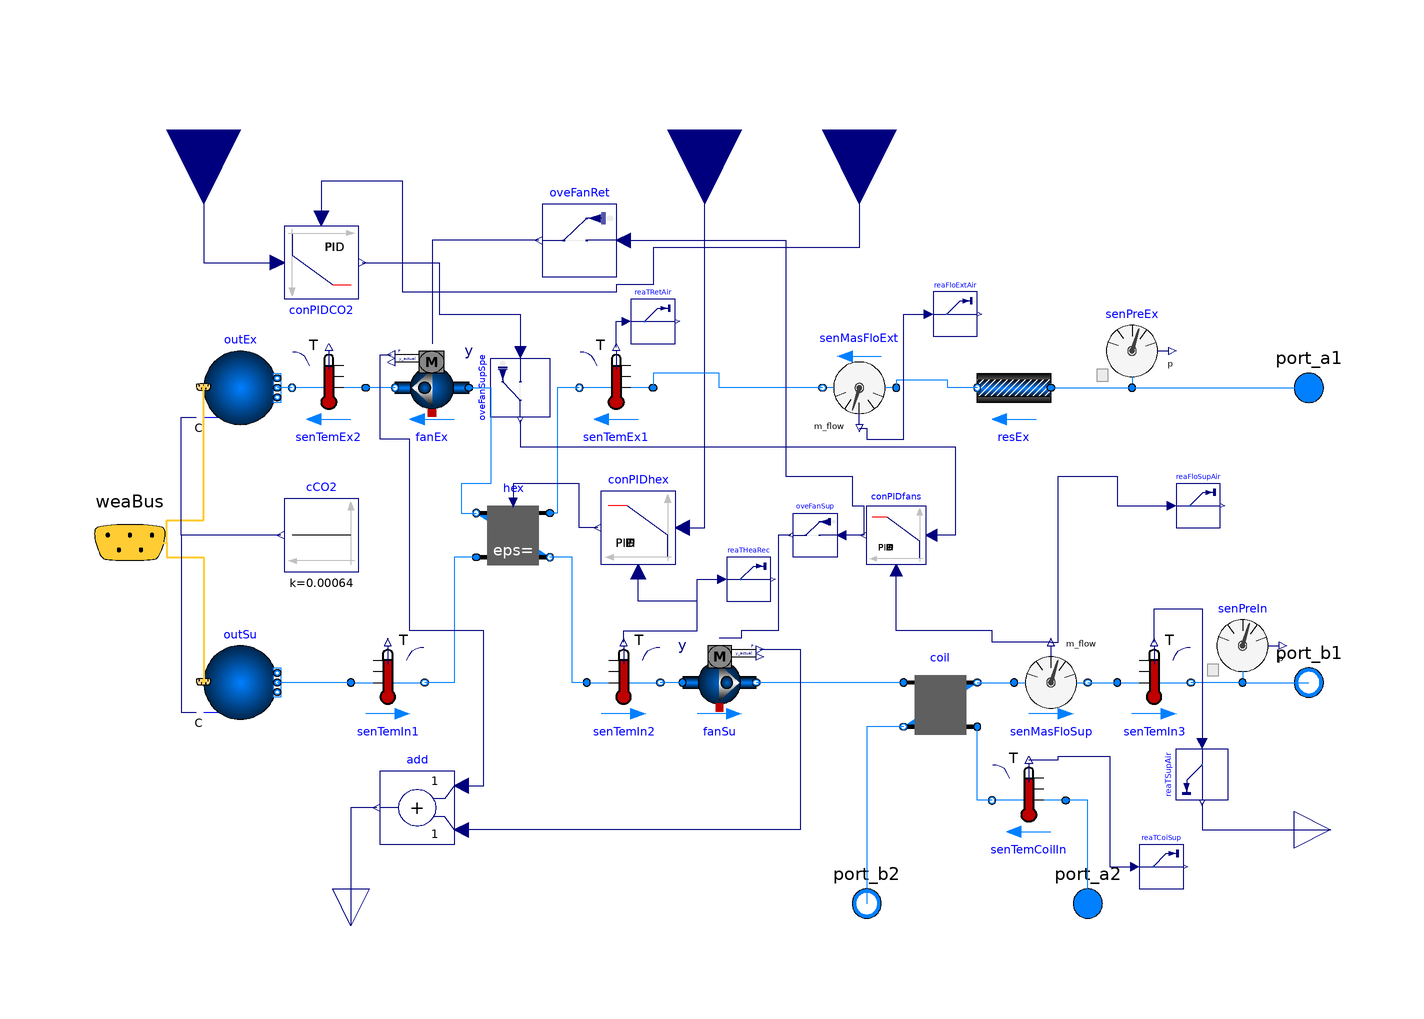

This picture is the connection diagram that the Modelica source below describes through its graphical annotations.

model AHUSpeedHHB
  "AHU with supply speed control and hydronic heating battery"

  parameter Modelica.SIunits.MassFlowRate m_flow_nominal_air=20
    "Nominal mass flow rate - air"
    annotation (Dialog(group="Nominal condition"));
  parameter Modelica.SIunits.MassFlowRate m_flow_nominal_water=2
    "Nominal mass flow rate - water"
    annotation (Dialog(group="Nominal condition"));
  parameter Modelica.SIunits.PressureDifference dp_nominal_ext(displayUnit="Pa")=
       0 "External pressure drop at nominal flow"
    annotation (Dialog(group="Nominal condition"));
  parameter Modelica.SIunits.PressureDifference dp_nominal_rotHex(displayUnit="Pa")=
       150 "Rotary heat exchanger nominal pressure drop"
    annotation (Dialog(group="Nominal condition"));
  parameter Modelica.SIunits.PressureDifference dp_nominal_coilAir(displayUnit="Pa")=
       200 "nominal pressure drop air in coil"
    annotation (Dialog(group="Nominal condition"));
  parameter Modelica.SIunits.PressureDifference dp_nominal_coilWat(displayUnit="Pa")=
       15000 "Nominal pressure drop water in coil"
    annotation (Dialog(group="Nominal condition"));
  parameter Real eps_nominal_rotHex=0.80
    "Nominal heat transfer effectiveness for rotary wheel"
    annotation (Dialog(group="Nominal thermal performance"));
  parameter Modelica.SIunits.HeatFlowRate Q_flow_nominal_coil=250000
    "Nominal heat flow rate for coil"
    annotation (Dialog(group="Nominal thermal performance"));
  parameter Modelica.SIunits.Temperature T_in_air_nominal_coil=287.15
    "Nominal air temperature at coil inlet "
    annotation (Dialog(group="Nominal thermal performance"));
  parameter Modelica.SIunits.Temperature T_in_wat_nominal_coil=328.15
    "Nominal water temperature at port coil inlet"
    annotation (Dialog(group="Nominal thermal performance"));

    Buildings.Fluid.Movers.SpeedControlled_y fanSu(
    per(
      pressure(V_flow={2.08,3.25,3.9,4.55}, dp={800,680,408,100}),
      use_powerCharacteristic=true,
      power(V_flow(displayUnit="m3/h") = {2.08,3.25,3.9,4.55}, P(displayUnit=
              "kW") = {2340,3250,3600,3900})),
      addPowerToMedium=false,
      redeclare package Medium = Air,
    allowFlowReversal=true,
    energyDynamics=Modelica.Fluid.Types.Dynamics.SteadyState,
    riseTime=30,
    y_start=0.7)
      annotation (Placement(transformation(extent={{-10,-50},{10,-30}})));
    Buildings.Fluid.Sensors.TemperatureTwoPort senTemIn2(
                                                        redeclare package
      Medium =
          Air,
      m_flow_nominal=m_flow_nominal_air,
    allowFlowReversal=false)
      annotation (Placement(transformation(extent={{-36,-50},{-16,-30}})));
  ControlledEffectivenessNTU hex(
    redeclare package Medium1 = Air,
    redeclare package Medium2 = Air,
    allowFlowReversal1=false,
    allowFlowReversal2=false,
    m1_flow_nominal=m_flow_nominal_air,
    m2_flow_nominal=m_flow_nominal_air,
    dp1_nominal=dp_nominal_rotHex,
    dp2_nominal=dp_nominal_rotHex,
    linearizeFlowResistance1=true,
    linearizeFlowResistance2=true,
    eps_nominal=eps_nominal_rotHex)
    annotation (Placement(transformation(extent={{-46,-10},{-66,10}})));
    Buildings.Fluid.Sensors.TemperatureTwoPort senTemEx1(
                                                        redeclare package
      Medium =
          Air,
      m_flow_nominal=m_flow_nominal_air,
    allowFlowReversal=false)
      annotation (Placement(transformation(extent={{-18,30},{-38,50}})));
    Buildings.Fluid.Sensors.Pressure senPreIn(redeclare package Medium = Air)
      annotation (Placement(transformation(extent={{132,-40},{152,-20}})));
    Buildings.Fluid.Sensors.Pressure senPreEx(redeclare package Medium = Air)
      annotation (Placement(transformation(extent={{102,40},{122,60}})));
    Buildings.Fluid.Movers.SpeedControlled_y fanEx(
    per(
      pressure(V_flow={2.08,3.25,3.9,4.55}, dp={800,680,408,100}),
      use_powerCharacteristic=true,
      power(V_flow(displayUnit="m3/h") = {2.08,3.25,3.9,4.55}, P(displayUnit=
              "kW") = {2340,3250,3600,3900})),
      addPowerToMedium=false,
      redeclare package Medium = Air,
    allowFlowReversal=true,
    energyDynamics=Modelica.Fluid.Types.Dynamics.SteadyState,
    riseTime=30,
    y_start=0.7)
      annotation (Placement(transformation(extent={{-68,30},{-88,50}})));
    Buildings.Fluid.Sensors.TemperatureTwoPort senTemEx2(
                                                        redeclare package
      Medium =
          Air,
      allowFlowReversal=false,
      m_flow_nominal=m_flow_nominal_air)
      annotation (Placement(transformation(extent={{-96,30},{-116,50}})));
    Buildings.Fluid.Sensors.TemperatureTwoPort senTemIn1(
                                                        redeclare package
      Medium =
          Air,
      m_flow_nominal=m_flow_nominal_air,
    allowFlowReversal=false)
      annotation (Placement(transformation(extent={{-100,-50},{-80,-30}})));
    Buildings.Fluid.Sensors.TemperatureTwoPort senTemIn3(
                                                        redeclare package
      Medium =
          Air,
      m_flow_nominal=m_flow_nominal_air,
    allowFlowReversal=false)
      annotation (Placement(transformation(extent={{108,-50},{128,-30}})));
    Modelica.Fluid.Interfaces.FluidPort_b port_b1(redeclare package Medium = Air)
      annotation (Placement(transformation(extent={{150,-50},{170,-30}})));
    Modelica.Fluid.Interfaces.FluidPort_a port_a1(redeclare package Medium = Air)
      annotation (Placement(transformation(extent={{150,30},{170,50}})));
    Modelica.Blocks.Interfaces.RealInput CO2SetPoi annotation (Placement(
        transformation(
        extent={{-20,-20},{20,20}},
        rotation=-90,
        origin={-140,110})));
    replaceable package Air = Buildings.Media.Air(extraPropertiesNames={"CO2"}) constrainedby
    Modelica.Media.Interfaces.PartialMedium;
    replaceable package Water = Buildings.Media.Water constrainedby
    Modelica.Media.Interfaces.PartialMedium;
    Modelica.Blocks.Interfaces.RealOutput qel annotation (Placement(
          transformation(
          extent={{-10,-10},{10,10}},
          rotation=-90,
          origin={-100,-106})));
    Modelica.Blocks.Math.Add add
      annotation (Placement(transformation(extent={{-72,-84},{-92,-64}})));
    Buildings.Fluid.Sources.Outside outEx(nPorts=1, redeclare package Medium =
          Air,
    use_C_in=true)
      annotation (Placement(transformation(extent={{-140,30},{-120,50}})));
    Buildings.Fluid.Sources.Outside outSu(nPorts=1, redeclare package Medium =
          Air,
    use_C_in=true)
      annotation (Placement(transformation(extent={{-140,-50},{-120,-30}})));
    Buildings.BoundaryConditions.WeatherData.Bus weaBus annotation (Placement(
          transformation(extent={{-180,-22},{-140,18}}), iconTransformation(
            extent={{-160,84},{-140,104}})));
    Buildings.Fluid.HeatExchangers.DryCoilEffectivenessNTU
                                                         coil(redeclare package
      Medium1 =   Air,
      redeclare package Medium2 = Water,
      m1_flow_nominal=m_flow_nominal_air,
      m2_flow_nominal=m_flow_nominal_water,
    allowFlowReversal1=false,
    allowFlowReversal2=false,
    dp1_nominal=dp_nominal_coilAir,
    linearizeFlowResistance1=true,
    linearizeFlowResistance2=true,
    dp2_nominal=dp_nominal_coilWat,
    configuration=Buildings.Fluid.Types.HeatExchangerConfiguration.CounterFlow,
    use_Q_flow_nominal=true,
    Q_flow_nominal=-Q_flow_nominal_coil,
    T_a1_nominal=T_in_air_nominal_coil,
    T_a2_nominal=T_in_wat_nominal_coil)
      annotation (Placement(transformation(extent={{50,-56},{70,-36}})));

    Modelica.Fluid.Interfaces.FluidPort_a port_a2(redeclare package Medium =
          Water)
      annotation (Placement(transformation(extent={{90,-110},{110,-90}})));
    Modelica.Fluid.Interfaces.FluidPort_b port_b2(redeclare package Medium =
          Water)
      annotation (Placement(transformation(extent={{30,-110},{50,-90}})));

    Modelica.Blocks.Interfaces.RealOutput Tsu annotation (Placement(
          transformation(
          extent={{-10,-10},{10,10}},
          rotation=0,
          origin={166,-80})));
  Modelica.Blocks.Sources.Constant cCO2(k=0.00064)
    annotation (Placement(transformation(extent={{-98,-10},{-118,10}})));
  Buildings.Fluid.FixedResistances.PressureDrop resEx(
    redeclare package Medium = Air,
    m_flow_nominal=m_flow_nominal_air,
    dp_nominal=150,
    allowFlowReversal=false)
    annotation (Placement(transformation(extent={{90,30},{70,50}})));
    Buildings.Fluid.Sensors.TemperatureTwoPort senTemCoilIn(
    allowFlowReversal=false,
    redeclare package Medium = Water,
    m_flow_nominal=m_flow_nominal_water)
    annotation (Placement(transformation(extent={{94,-82},{74,-62}})));
  Buildings.Utilities.IO.SignalExchange.Overwrite oveFanRet(description=
        "AHU return fan speed control signal", u(
      min=0,
      max=1,
      unit="1")) "Overwirte for return fan speed control signal"
    annotation (Placement(transformation(extent={{-28,70},{-48,90}})));
  Buildings.Utilities.IO.SignalExchange.Overwrite oveFanSupSpe(description=
        "AHU supply fan speed control signal", u(
      min=0,
      max=1,
      unit="1")) "Overwrite for supply fan speed control signal" annotation (
      Placement(transformation(
        extent={{8,-8},{-8,8}},
        rotation=90,
        origin={-54,40})));
  Buildings.Utilities.IO.SignalExchange.Read reaTSupAir(
    KPIs=Buildings.Utilities.IO.SignalExchange.SignalTypes.SignalsForKPIs.None,
    y(unit="K"),
    description="AHU supply air temperature") "Read supply air temperature"
    annotation (Placement(transformation(
        extent={{7,-7},{-7,7}},
        rotation=90,
        origin={131,-65})));

  Buildings.Utilities.IO.SignalExchange.Read reaTRetAir(
    KPIs=Buildings.Utilities.IO.SignalExchange.SignalTypes.SignalsForKPIs.None,
    y(unit="K"),
    description="AHU return air temperature") "Read returrn air temperature"
    annotation (Placement(transformation(
        extent={{6,6},{-6,-6}},
        rotation=180,
        origin={-18,58})));

  Buildings.Utilities.IO.SignalExchange.Read reaFloSupAir(
    KPIs=Buildings.Utilities.IO.SignalExchange.SignalTypes.SignalsForKPIs.None,
    y(unit="m3/s"),
    description="AHU supply air volume flowrate")
    "Read supply air mass flow rate" annotation (Placement(transformation(
        extent={{6,6},{-6,-6}},
        rotation=180,
        origin={130,8})));

  Buildings.Utilities.IO.SignalExchange.Read reaTCoiSup(
    KPIs=Buildings.Utilities.IO.SignalExchange.SignalTypes.SignalsForKPIs.None,
    y(unit="K"),
    description="AHU heating coil supply water temperature")
    "Read heating coil supply water temperature" annotation (Placement(
        transformation(
        extent={{6,6},{-6,-6}},
        rotation=180,
        origin={120,-90})));

  Buildings.Utilities.IO.SignalExchange.Read reaTHeaRec(
    KPIs=Buildings.Utilities.IO.SignalExchange.SignalTypes.SignalsForKPIs.None,
    y(unit="K"),
    description=
        "AHU air temperature exiting heat recovery in supply air stream")
    "Read air temperature exiting heat recovery in supply air stream"
    annotation (Placement(transformation(
        extent={{6,6},{-6,-6}},
        rotation=180,
        origin={8,-12})));

  Buildings.Controls.Continuous.LimPID conPIDhex(
    controllerType=Modelica.Blocks.Types.SimpleController.PID,
    k=10,
    initType=Modelica.Blocks.Types.InitPID.InitialState)
    annotation (Placement(transformation(extent={{-12,-8},{-32,12}})));
  Modelica.Blocks.Interfaces.RealInput TsupSet
    "Supply temperature setpoint for rotary wheel control" annotation (
      Placement(transformation(
        extent={{-20,-20},{20,20}},
        rotation=270,
        origin={-4,110})));
  Buildings.Utilities.IO.SignalExchange.Read reaFloExtAir(
    KPIs=Buildings.Utilities.IO.SignalExchange.SignalTypes.SignalsForKPIs.None,
    y(unit="m3/s"),
    description="AHU extract air volume flowrate")
    "Read extract air volume flow rate" annotation (Placement(transformation(
        extent={{6,6},{-6,-6}},
        rotation=180,
        origin={64,60})));

  Buildings.Controls.Continuous.LimPID conPIDfans(
    Td=300,
    Ti=300,
    k=0.5,
    yMin=0.001,
    initType=Modelica.Blocks.Types.InitPID.InitialState,
    xi_start=0,
    xd_start=0,
    controllerType=Modelica.Blocks.Types.SimpleController.PI,
    reverseActing=true)
    annotation (Placement(transformation(extent={{56,-8},{40,8}})));

  Buildings.Utilities.IO.SignalExchange.Overwrite oveFanSup(description=
        "AHU supply fan speed control signal", u(
      min=0,
      max=1,
      unit="1")) "Overwrite for supply fan speed control signal" annotation (
      Placement(transformation(
        extent={{6,-6},{-6,6}},
        rotation=0,
        origin={26,0})));
  Buildings.Fluid.Sensors.MassFlowRate senMasFloSup(redeclare package Medium = Air)
    annotation (Placement(transformation(extent={{80,-50},{100,-30}})));
  Buildings.Fluid.Sensors.MassFlowRate senMasFloExt(redeclare package Medium = Air) annotation (Placement(
        transformation(
        extent={{-10,-10},{10,10}},
        rotation=180,
        origin={38,40})));
  Modelica.Blocks.Interfaces.RealInput CO2meas
    "Measured CO2 from zone for independent VAV system " annotation (Placement(
        transformation(
        extent={{-20,-20},{20,20}},
        rotation=270,
        origin={38,110})));
  Buildings.Controls.Continuous.LimPID conPIDCO2(
    controllerType=Modelica.Blocks.Types.SimpleController.PID,
    k=0.5,
    Ti=300,
    yMax=(1800*1.2)/3600,
    yMin=0,
    initType=Modelica.Blocks.Types.InitPID.InitialState,
    reverseActing=false) annotation (Placement(transformation(
        extent={{10,-10},{-10,10}},
        rotation=180,
        origin={-108,74})));
equation
    connect(fanSu.port_a, senTemIn2.port_b)
      annotation (Line(points={{-10,-40},{-16,-40}}, color={0,127,255}));
    connect(senTemIn2.port_a, hex.port_b2) annotation (Line(points={{-36,-40},{
            -40,-40},{-40,-6},{-46,-6}}, color={0,127,255}));
    connect(senTemEx1.port_b, hex.port_a1) annotation (Line(points={{-38,40},
          {-44,40},{-44,6},{-46,6}},  color={0,127,255}));
    connect(hex.port_a2, senTemIn1.port_b) annotation (Line(points={{-66,-6},{-72,
            -6},{-72,-40},{-80,-40}},     color={0,127,255}));
    connect(senPreIn.port, senTemIn3.port_b)
      annotation (Line(points={{142,-40},{128,-40}}, color={0,127,255}));
    connect(senPreEx.port, port_a1)
      annotation (Line(points={{112,40},{160,40}}, color={0,127,255}));
    connect(senPreIn.port, port_b1) annotation (Line(points={{142,-40},{160,-40}},
                                  color={0,127,255}));
    connect(add.y, qel) annotation (Line(points={{-93,-74},{-100,-74},{-100,
          -106}},
          color={0,0,127}));
    connect(senTemEx2.port_b, outEx.ports[1])
      annotation (Line(points={{-116,40},{-120,40}}, color={0,127,255}));
    connect(senTemIn1.port_a, outSu.ports[1])
      annotation (Line(points={{-100,-40},{-120,-40}}, color={0,127,255}));
    connect(weaBus, outEx.weaBus) annotation (Line(
        points={{-160,-2},{-150,-2},{-150,4},{-140,4},{-140,40.2}},
        color={255,204,51},
        thickness=0.5), Text(
        string="%first",
        index=-1,
        extent={{-6,3},{-6,3}}));
    connect(weaBus, outSu.weaBus) annotation (Line(
        points={{-160,-2},{-150,-2},{-150,-6},{-140,-6},{-140,-39.8}},
        color={255,204,51},
        thickness=0.5), Text(
        string="%first",
        index=-1,
        extent={{-6,3},{-6,3}}));
  connect(cCO2.y, outEx.C_in[1]) annotation (Line(points={{-119,0},{-146,0},{-146,
          32},{-142,32}}, color={0,0,127}));
  connect(cCO2.y, outSu.C_in[1]) annotation (Line(points={{-119,0},{-146,0},{-146,
          -48},{-142,-48}}, color={0,0,127}));
  connect(resEx.port_a, senPreEx.port)
    annotation (Line(points={{90,40},{112,40}}, color={0,127,255}));
  connect(port_a2, senTemCoilIn.port_a) annotation (Line(points={{100,-100},{100,
          -72},{94,-72}}, color={0,127,255}));
  connect(senTemCoilIn.port_b,coil. port_a2)
    annotation (Line(points={{74,-72},{70,-72},{70,-52}}, color={0,127,255}));
  connect(senTemIn3.T, reaTSupAir.u) annotation (Line(points={{118,-29},{118,
          -20},{131,-20},{131,-56.6}}, color={0,0,127}));
  connect(reaTSupAir.y, Tsu) annotation (Line(points={{131,-72.7},{131,-80},{
          166,-80}}, color={0,0,127}));
  connect(senTemEx1.T, reaTRetAir.u) annotation (Line(points={{-28,51},{-28,58},
          {-25.2,58}},                    color={0,0,127}));
  connect(senTemCoilIn.T, reaTCoiSup.u) annotation (Line(points={{84,-61},{92,
          -61},{92,-60},{106,-60},{106,-90},{112.8,-90}}, color={0,0,127}));
  connect(coil.port_b2, port_b2) annotation (Line(points={{50,-52},{40,-52},{40,
          -100}},    color={0,127,255}));
  connect(senTemIn2.T, reaTHeaRec.u) annotation (Line(points={{-26,-29},{-26,-26},
          {-6,-26},{-6,-12},{0.8,-12}},       color={0,0,127}));
  connect(oveFanRet.y, fanEx.y)
    annotation (Line(points={{-49,80},{-78,80},{-78,52}},
                                                        color={0,0,127}));
  connect(fanEx.port_b, senTemEx2.port_a)
    annotation (Line(points={{-88,40},{-96,40}}, color={0,127,255}));
  connect(fanEx.port_a, hex.port_b1) annotation (Line(points={{-68,40},{-62,40},
          {-62,14},{-70,14},{-70,6},{-66,6}}, color={0,127,255}));
  connect(senTemIn2.T, conPIDhex.u_m) annotation (Line(points={{-26,-29},{-26,-26},
          {-6,-26},{-6,-18},{-22,-18},{-22,-10}}, color={0,0,127}));
  connect(conPIDhex.y, hex.rel_eps_contr) annotation (Line(points={{-33,2},{-38,
          2},{-38,14},{-56,14},{-56,8.8}}, color={0,0,127}));
  connect(conPIDhex.u_s, TsupSet)
    annotation (Line(points={{-10,2},{-4,2},{-4,110}}, color={0,0,127}));
  connect(coil.port_a1, fanSu.port_b)
    annotation (Line(points={{50,-40},{10,-40}}, color={0,127,255}));
  connect(add.u1, fanEx.P) annotation (Line(points={{-70,-68},{-64,-68},{-64,
          -26},{-84,-26},{-84,26},{-92,26},{-92,49},{-89,49}}, color={0,0,127}));
  connect(fanSu.P, add.u2) annotation (Line(points={{11,-31},{22,-31},{22,-80},
          {-70,-80}}, color={0,0,127}));
  connect(oveFanSupSpe.y, conPIDfans.u_s) annotation (Line(points={{-54,31.2},{
          -54,24},{64,24},{64,0},{57.6,0}}, color={0,0,127}));
  connect(conPIDfans.y, oveFanSup.u)
    annotation (Line(points={{39.2,0},{33.2,0}}, color={0,0,127}));
  connect(oveFanSup.y, fanSu.y) annotation (Line(points={{19.4,0},{16,0},{16,
          -26},{6,-26},{6,-28},{0,-28}}, color={0,0,127}));
  connect(coil.port_b1, senMasFloSup.port_a)
    annotation (Line(points={{70,-40},{80,-40}}, color={0,127,255}));
  connect(senMasFloSup.port_b, senTemIn3.port_a)
    annotation (Line(points={{100,-40},{108,-40}}, color={0,127,255}));
  connect(senMasFloSup.m_flow, reaFloSupAir.u) annotation (Line(points={{90,-29},
          {92,-29},{92,16},{108,16},{108,8},{122.8,8}}, color={0,0,127}));
  connect(senMasFloSup.m_flow, conPIDfans.u_m) annotation (Line(points={{90,-29},
          {74,-29},{74,-26},{48,-26},{48,-9.6}}, color={0,0,127}));
  connect(resEx.port_b, senMasFloExt.port_a) annotation (Line(points={{70,40},{62,
          40},{62,42},{48,42},{48,40}}, color={0,127,255}));
  connect(senMasFloExt.port_b, senTemEx1.port_a) annotation (Line(points={{28,40},
          {0,40},{0,44},{-18,44},{-18,40}}, color={0,127,255}));
  connect(senMasFloExt.m_flow, reaFloExtAir.u) annotation (Line(points={{38,29},
          {40,29},{40,26},{50,26},{50,60},{56.8,60}}, color={0,0,127}));
  connect(oveFanRet.u, conPIDfans.y) annotation (Line(points={{-26,80},{18,80},
          {18,16},{36,16},{36,8},{39.2,8},{39.2,0}}, color={0,0,127}));
  connect(CO2meas, conPIDCO2.u_m) annotation (Line(points={{38,110},{38,78},{
          -18,78},{-18,68},{-28,68},{-28,66},{-86,66},{-86,96},{-108,96},{-108,
          86}}, color={0,0,127}));
  connect(CO2SetPoi, conPIDCO2.u_s) annotation (Line(points={{-140,110},{-140,
          74},{-120,74}}, color={0,0,127}));
  connect(conPIDCO2.y, oveFanSupSpe.u) annotation (Line(points={{-97,74},{-76,
          74},{-76,60},{-54,60},{-54,49.6}}, color={0,0,127}));
    annotation (Icon(coordinateSystem(preserveAspectRatio=false, extent={{-160,
              -100},{160,100}}), graphics={
          Rectangle(
            extent={{-160,100},{160,-100}},
            lineColor={28,108,200},
            fillColor={255,255,255},
            fillPattern=FillPattern.Solid),
          Ellipse(extent={{-20,60},{20,20}}, lineColor={28,108,200}),
          Line(points={{12,56},{12,24},{-20,40},{12,56}}, color={28,108,200}),
          Ellipse(extent={{-20,-20},{20,-60}}, lineColor={28,108,200}),
          Line(points={{-12,-24},{-12,-56},{20,-40},{-12,-24}}, color={28,108,200}),
          Line(points={{20,-40},{150,-40}}, color={28,108,200}),
          Line(points={{-20,-40},{-150,-40}}, color={28,108,200}),
          Line(points={{-150,40},{-20,40}}, color={28,108,200}),
          Line(points={{20,40},{150,40}}, color={28,108,200}),
          Line(points={{-82,40},{-122,-40}}, color={28,108,200}),
          Line(points={{-122,40},{-82,-40}}, color={28,108,200}),
          Rectangle(
            extent={{62,-20},{82,-60}},
            lineColor={28,108,200},
            fillColor={238,46,47},
            fillPattern=FillPattern.Solid),
          Line(points={{0,72},{0,60}}, color={0,0,0}),
          Line(points={{-60,90},{-60,-10},{0,-10},{0,-20}},
                                                        color={0,0,0}),
          Line(points={{0,72},{-60,72}}, color={0,0,0}),
          Line(
            points={{2,-60},{2,-74},{-100,-74},{-100,-96}},
            color={0,0,0},
            pattern=LinePattern.Dash),
          Line(
            points={{0,20},{0,12},{-40,12},{-40,-74}},
            color={0,0,0},
            pattern=LinePattern.Dash),
          Line(points={{-150,44},{-150,36}}, color={28,108,200}),
          Line(points={{-150,-36},{-150,-44}}, color={28,108,200}),
          Line(points={{100,-90},{100,-54},{82,-54}}, color={238,46,47}),
          Line(points={{62,-54},{40,-54},{40,-90}}, color={28,108,200}),
          Line(
            points={{156,-80},{130,-80},{130,-40}},
            color={0,140,72},
            pattern=LinePattern.Dash)}),
                                  Diagram(coordinateSystem(preserveAspectRatio=
              false, extent={{-160,-100},{160,100}})),
    experiment(
      StartTime=3240000,
      StopTime=3960000,
      Interval=600.0012,
      Tolerance=1e-05,
      __Dymola_Algorithm="Cvode"));
end AHUSpeedHHB;